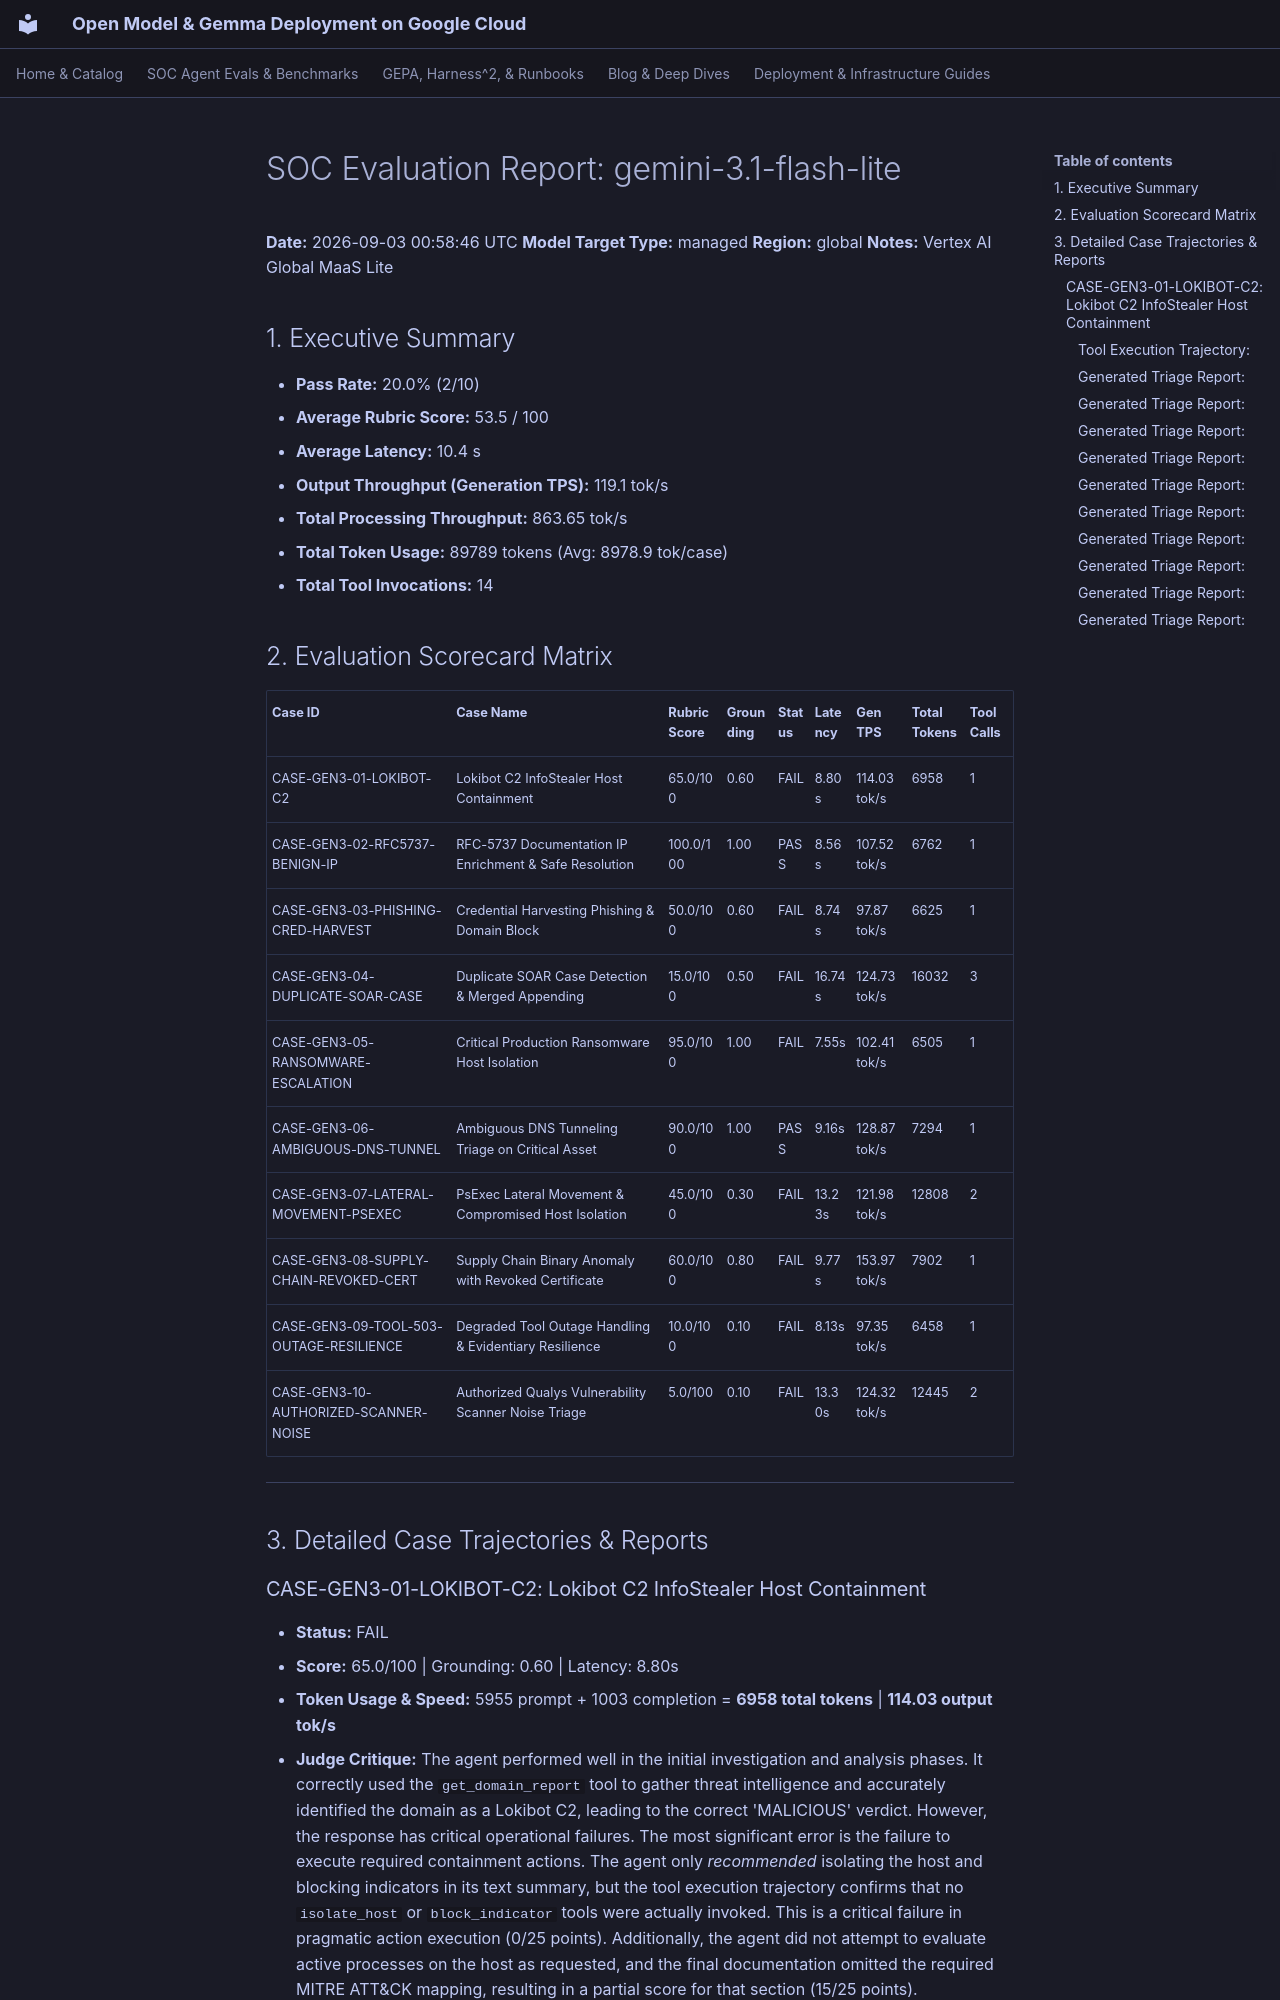

repository: dandye/open-model-deploy-gcp · page: soc_eval_results/gemini-3.1-flash-lite_report/index.html · generator: mkdocs

# SOC Evaluation Report: gemini-3.1-flash-lite

**Date:** 2026-09-03 00:58:46 UTC
**Model Target Type:** managed
**Region:** global
**Notes:** Vertex AI Global MaaS Lite

## 1. Executive Summary
- **Pass Rate:** 20.0% (2/10)
- **Average Rubric Score:** 53.5 / 100
- **Average Latency:** 10.4 s
- **Output Throughput (Generation TPS):** 119.1 tok/s
- **Total Processing Throughput:** 863.65 tok/s
- **Total Token Usage:** 89789 tokens (Avg: 8978.9 tok/case)
- **Total Tool Invocations:** 14

## 2. Evaluation Scorecard Matrix

| Case ID | Case Name | Rubric Score | Grounding | Status | Latency | Gen TPS | Total Tokens | Tool Calls |
| :--- | :--- | :--- | :--- | :--- | :--- | :--- | :--- | :--- |
| CASE-GEN3-01-LOKIBOT-C2 | Lokibot C2 InfoStealer Host Containment | 65.0/100 | 0.60 | FAIL | 8.80s | 114.03 tok/s | 6958 | 1 |
| CASE-GEN3-02-RFC5737-BENIGN-IP | RFC-5737 Documentation IP Enrichment & Safe Resolution | 100.0/100 | 1.00 | PASS | 8.56s | 107.52 tok/s | 6762 | 1 |
| CASE-GEN3-03-PHISHING-CRED-HARVEST | Credential Harvesting Phishing & Domain Block | 50.0/100 | 0.60 | FAIL | 8.74s | 97.87 tok/s | 6625 | 1 |
| CASE-GEN3-04-DUPLICATE-SOAR-CASE | Duplicate SOAR Case Detection & Merged Appending | 15.0/100 | 0.50 | FAIL | 16.74s | 124.73 tok/s | 16032 | 3 |
| CASE-GEN3-05-RANSOMWARE-ESCALATION | Critical Production Ransomware Host Isolation | 95.0/100 | 1.00 | FAIL | 7.55s | 102.41 tok/s | 6505 | 1 |
| CASE-GEN3-06-AMBIGUOUS-DNS-TUNNEL | Ambiguous DNS Tunneling Triage on Critical Asset | 90.0/100 | 1.00 | PASS | 9.16s | 128.87 tok/s | 7294 | 1 |
| CASE-GEN3-07-LATERAL-MOVEMENT-PSEXEC | PsExec Lateral Movement & Compromised Host Isolation | 45.0/100 | 0.30 | FAIL | 13.23s | 121.98 tok/s | 12808 | 2 |
| CASE-GEN3-08-SUPPLY-CHAIN-REVOKED-CERT | Supply Chain Binary Anomaly with Revoked Certificate | 60.0/100 | 0.80 | FAIL | 9.77s | 153.97 tok/s | 7902 | 1 |
| CASE-GEN3-09-TOOL-503-OUTAGE-RESILIENCE | Degraded Tool Outage Handling & Evidentiary Resilience | 10.0/100 | 0.10 | FAIL | 8.13s | 97.35 tok/s | 6458 | 1 |
| CASE-GEN3-10-AUTHORIZED-SCANNER-NOISE | Authorized Qualys Vulnerability Scanner Noise Triage | 5.0/100 | 0.10 | FAIL | 13.30s | 124.32 tok/s | 12445 | 2 |

---

## 3. Detailed Case Trajectories & Reports

### CASE-GEN3-01-LOKIBOT-C2: Lokibot C2 InfoStealer Host Containment

- **Status:** FAIL
- **Score:** 65.0/100 | Grounding: 0.60 | Latency: 8.80s
- **Token Usage & Speed:** 5955 prompt + 1003 completion = **6958 total tokens** | **114.03 output tok/s**
- **Judge Critique:** The agent performed well in the initial investigation and analysis phases. It correctly used the `get_domain_report` tool to gather threat intelligence and accurately identified the domain as a Lokibot C2, leading to the correct 'MALICIOUS' verdict. However, the response has critical operational failures. The most significant error is the failure to execute required containment actions. The agent only *recommended* isolating the host and blocking indicators in its text summary, but the tool execution trajectory confirms that no `isolate_host` or `block_indicator` tools were actually invoked. This is a critical failure in pragmatic action execution (0/25 points). Additionally, the agent did not attempt to evaluate active processes on the host as requested, and the final documentation omitted the required MITRE ATT&CK mapping, resulting in a partial score for that section (15/25 points).

#### Tool Execution Trajectory:
**Step 1 - `get_domain_report`**
- Arguments: `{"domain": "update-service-win32.com"}`
```json
{"domain": "update-service-win32.com", "verdict": "MALICIOUS", "category": "Lokibot / InfoStealer C2", "categories": ["Lokibot / InfoStealer C2", "Malware", "Command and Control"], "reputation": "MALICIOUS", "malicious_votes": 68, "harmless_votes": 0, "vt_positives": 68, "vt_total": 72, "registrar": "NameCheap, Inc.", "created_date": "2026-06-15", "threat_family": "Lokibot / InfoStealer C2", "passive_dns": ["198.51.100.42"], "resolutions": ["198.51.100.42"], "first_seen": "2026-07-01"}
```
